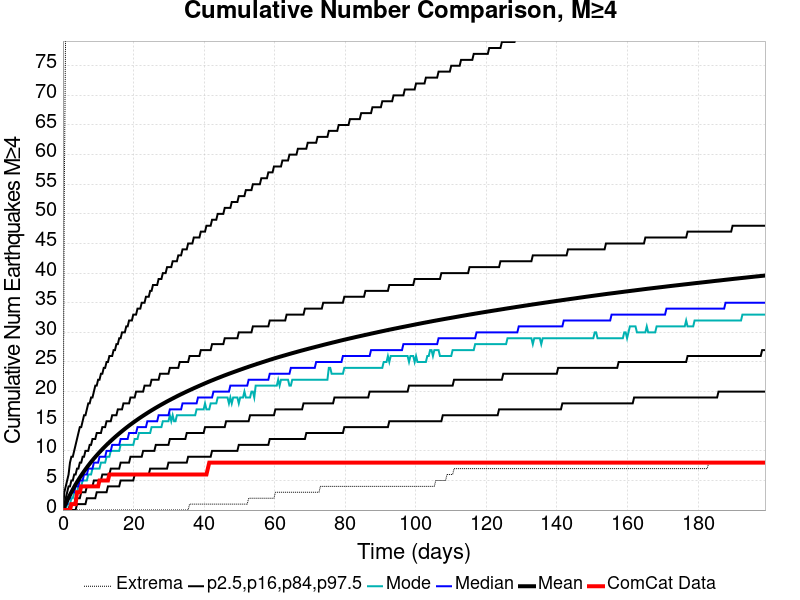

The table this chart was drawn from, first rows:
Time (days), ComCat Data, Simulation Mean, Simulation Median, Simulation Mode, Simulation Minimum, Simulation Maximum, 2.5 %-ile, 16 %-ile, 84 %-ile, 97.5 %-ile
0.0, 0.0, 0.0, 0.0, 0.0, 0.0, 0.0, 0.0, 0.0, 0.0, 0.0
0.3987, 0.0, 0.5375, 0.0, 0.0, 0.0, 55.0, 0.0, 0.0, 1.0, 3.0
0.7974, 0.0, 1.073, 1.0, 0.0, 0.0, 84.0, 0.0, 0.0, 2.0, 4.0
1.196, 0.0, 1.586, 1.0, 1.0, 0.0, 98.0, 0.0, 0.0, 3.0, 5.0
1.595, 0.0, 2.088, 2.0, 1.0, 0.0, 112.0, 0.0, 0.0, 4.0, 6.0
1.994, 0.0, 2.559, 2.0, 1.0, 0.0, 124.0, 0.0, 1.0, 4.0, 8.0
2.392, 1.0, 3.02, 3.0, 2.0, 0.0, 131.0, 0.0, 1.0, 5.0, 9.0
2.791, 1.0, 3.468, 3.0, 2.0, 0.0, 136.0, 0.0, 1.0, 5.0, 9.0
3.19, 1.0, 3.902, 3.0, 3.0, 0.0, 141.0, 0.0, 1.0, 6.0, 10.0
3.588, 1.0, 4.316, 4.0, 3.0, 0.0, 143.0, 0.0, 2.0, 6.0, 11.0
3.987, 3.0, 4.716, 4.0, 3.0, 0.0, 144.0, 1.0, 2.0, 7.0, 12.0
4.386, 3.0, 5.1, 4.0, 4.0, 0.0, 145.0, 1.0, 2.0, 7.0, 13.0
4.785, 3.0, 5.477, 5.0, 4.0, 0.0, 147.0, 1.0, 2.0, 8.0, 14.0
5.183, 4.0, 5.84, 5.0, 4.0, 0.0, 149.0, 1.0, 3.0, 8.0, 14.0
5.582, 4.0, 6.194, 5.0, 5.0, 0.0, 150.0, 1.0, 3.0, 9.0, 15.0
5.981, 4.0, 6.537, 6.0, 5.0, 0.0, 150.0, 1.0, 3.0, 9.0, 16.0
6.379, 4.0, 6.867, 6.0, 5.0, 0.0, 150.0, 1.0, 3.0, 10.0, 16.0
6.778, 4.0, 7.19, 6.0, 5.0, 0.0, 152.0, 2.0, 4.0, 10.0, 17.0
7.177, 4.0, 7.508, 7.0, 6.0, 0.0, 157.0, 2.0, 4.0, 10.0, 18.0
7.576, 4.0, 7.817, 7.0, 6.0, 0.0, 159.0, 2.0, 4.0, 11.0, 18.0
7.974, 4.0, 8.119, 7.0, 6.0, 0.0, 159.0, 2.0, 4.0, 11.0, 19.0
8.373, 4.0, 8.408, 7.0, 7.0, 0.0, 161.0, 2.0, 4.0, 12.0, 19.0
8.772, 4.0, 8.693, 8.0, 7.0, 0.0, 162.0, 2.0, 5.0, 12.0, 20.0
9.17, 4.0, 8.968, 8.0, 7.0, 0.0, 162.0, 2.0, 5.0, 12.0, 21.0
9.569, 4.0, 9.236, 8.0, 7.0, 0.0, 167.0, 3.0, 5.0, 13.0, 21.0
9.968, 4.0, 9.503, 8.0, 7.0, 0.0, 169.0, 3.0, 5.0, 13.0, 22.0
10.37, 5.0, 9.765, 9.0, 7.0, 0.0, 169.0, 3.0, 5.0, 13.0, 22.0
10.77, 5.0, 10.02, 9.0, 8.0, 0.0, 170.0, 3.0, 5.0, 13.0, 23.0
11.16, 5.0, 10.27, 9.0, 8.0, 0.0, 170.0, 3.0, 6.0, 14.0, 23.0
11.56, 5.0, 10.51, 9.0, 8.0, 0.0, 174.0, 3.0, 6.0, 14.0, 24.0
11.96, 5.0, 10.75, 9.0, 8.0, 0.0, 176.0, 3.0, 6.0, 14.0, 24.0
12.36, 5.0, 10.99, 10.0, 9.0, 0.0, 187.0, 3.0, 6.0, 15.0, 25.0
12.76, 5.0, 11.22, 10.0, 9.0, 0.0, 196.0, 4.0, 6.0, 15.0, 25.0
13.16, 6.0, 11.45, 10.0, 9.0, 0.0, 202.0, 4.0, 6.0, 15.0, 26.0
13.56, 6.0, 11.67, 10.0, 10.0, 0.0, 203.0, 4.0, 7.0, 15.0, 26.0
13.95, 6.0, 11.88, 11.0, 10.0, 0.0, 206.0, 4.0, 7.0, 16.0, 26.0
14.35, 6.0, 12.1, 11.0, 10.0, 0.0, 209.0, 4.0, 7.0, 16.0, 27.0
14.75, 6.0, 12.31, 11.0, 10.0, 0.0, 214.0, 4.0, 7.0, 16.0, 27.0
15.15, 6.0, 12.52, 11.0, 10.0, 0.0, 221.0, 4.0, 7.0, 16.0, 28.0
15.55, 6.0, 12.72, 11.0, 10.0, 0.0, 225.0, 4.0, 7.0, 17.0, 28.0
15.95, 6.0, 12.92, 11.0, 10.0, 0.0, 228.0, 4.0, 7.0, 17.0, 29.0
16.35, 6.0, 13.12, 12.0, 11.0, 0.0, 229.0, 5.0, 8.0, 17.0, 29.0
16.75, 6.0, 13.32, 12.0, 11.0, 0.0, 231.0, 5.0, 8.0, 17.0, 30.0
17.14, 6.0, 13.51, 12.0, 11.0, 0.0, 232.0, 5.0, 8.0, 18.0, 30.0
17.54, 6.0, 13.7, 12.0, 11.0, 0.0, 234.0, 5.0, 8.0, 18.0, 30.0
17.94, 6.0, 13.89, 12.0, 11.0, 0.0, 235.0, 5.0, 8.0, 18.0, 31.0
18.34, 6.0, 14.07, 12.0, 11.0, 0.0, 236.0, 5.0, 8.0, 18.0, 31.0
18.74, 6.0, 14.25, 13.0, 11.0, 0.0, 238.0, 5.0, 8.0, 18.0, 32.0
19.14, 6.0, 14.43, 13.0, 11.0, 0.0, 238.0, 5.0, 9.0, 19.0, 32.0
19.54, 6.0, 14.61, 13.0, 11.0, 0.0, 238.0, 5.0, 9.0, 19.0, 32.0
19.94, 6.0, 14.78, 13.0, 11.0, 0.0, 238.0, 5.0, 9.0, 19.0, 33.0
20.33, 6.0, 14.95, 13.0, 12.0, 0.0, 240.0, 6.0, 9.0, 19.0, 33.0
20.73, 6.0, 15.12, 13.0, 12.0, 0.0, 241.0, 6.0, 9.0, 20.0, 33.0
21.13, 6.0, 15.28, 14.0, 12.0, 0.0, 241.0, 6.0, 9.0, 20.0, 34.0
21.53, 6.0, 15.45, 14.0, 13.0, 0.0, 241.0, 6.0, 9.0, 20.0, 34.0
21.93, 6.0, 15.61, 14.0, 13.0, 0.0, 242.0, 6.0, 9.0, 20.0, 34.0
22.33, 6.0, 15.77, 14.0, 13.0, 0.0, 243.0, 6.0, 9.0, 20.0, 35.0
22.73, 6.0, 15.92, 14.0, 13.0, 0.0, 244.0, 6.0, 10.0, 20.0, 35.0
23.13, 6.0, 16.08, 14.0, 13.0, 0.0, 249.0, 6.0, 10.0, 21.0, 35.0
23.52, 6.0, 16.23, 14.0, 13.0, 0.0, 251.0, 6.0, 10.0, 21.0, 36.0
... 440 more rows
